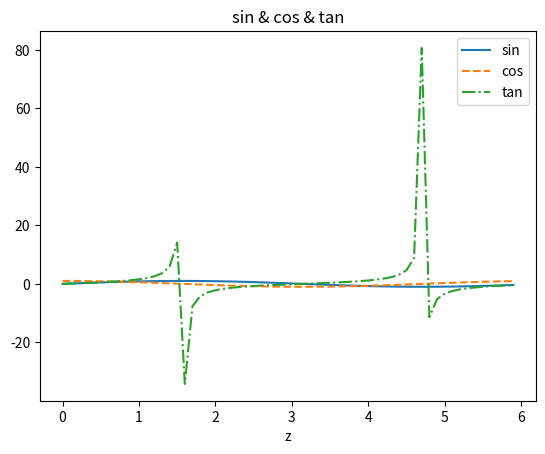

Python code for this plot:
import numpy as np
import matplotlib.pyplot as plt

x = np.arange(0, 6, 0.1)
y1 = np.sin(x)
y2 = np.cos(x)
y3 = np.tan(x)

plt.plot(x, y1, label = "sin")
plt.plot(x, y2, linestyle="--",label = "cos")
plt.plot(x, y3, linestyle="dashdot",label = "tan")
plt.xlabel("x")
plt.xlabel("y")
plt.xlabel("z")
plt.title('sin & cos & tan')
plt.legend()
plt.show()
